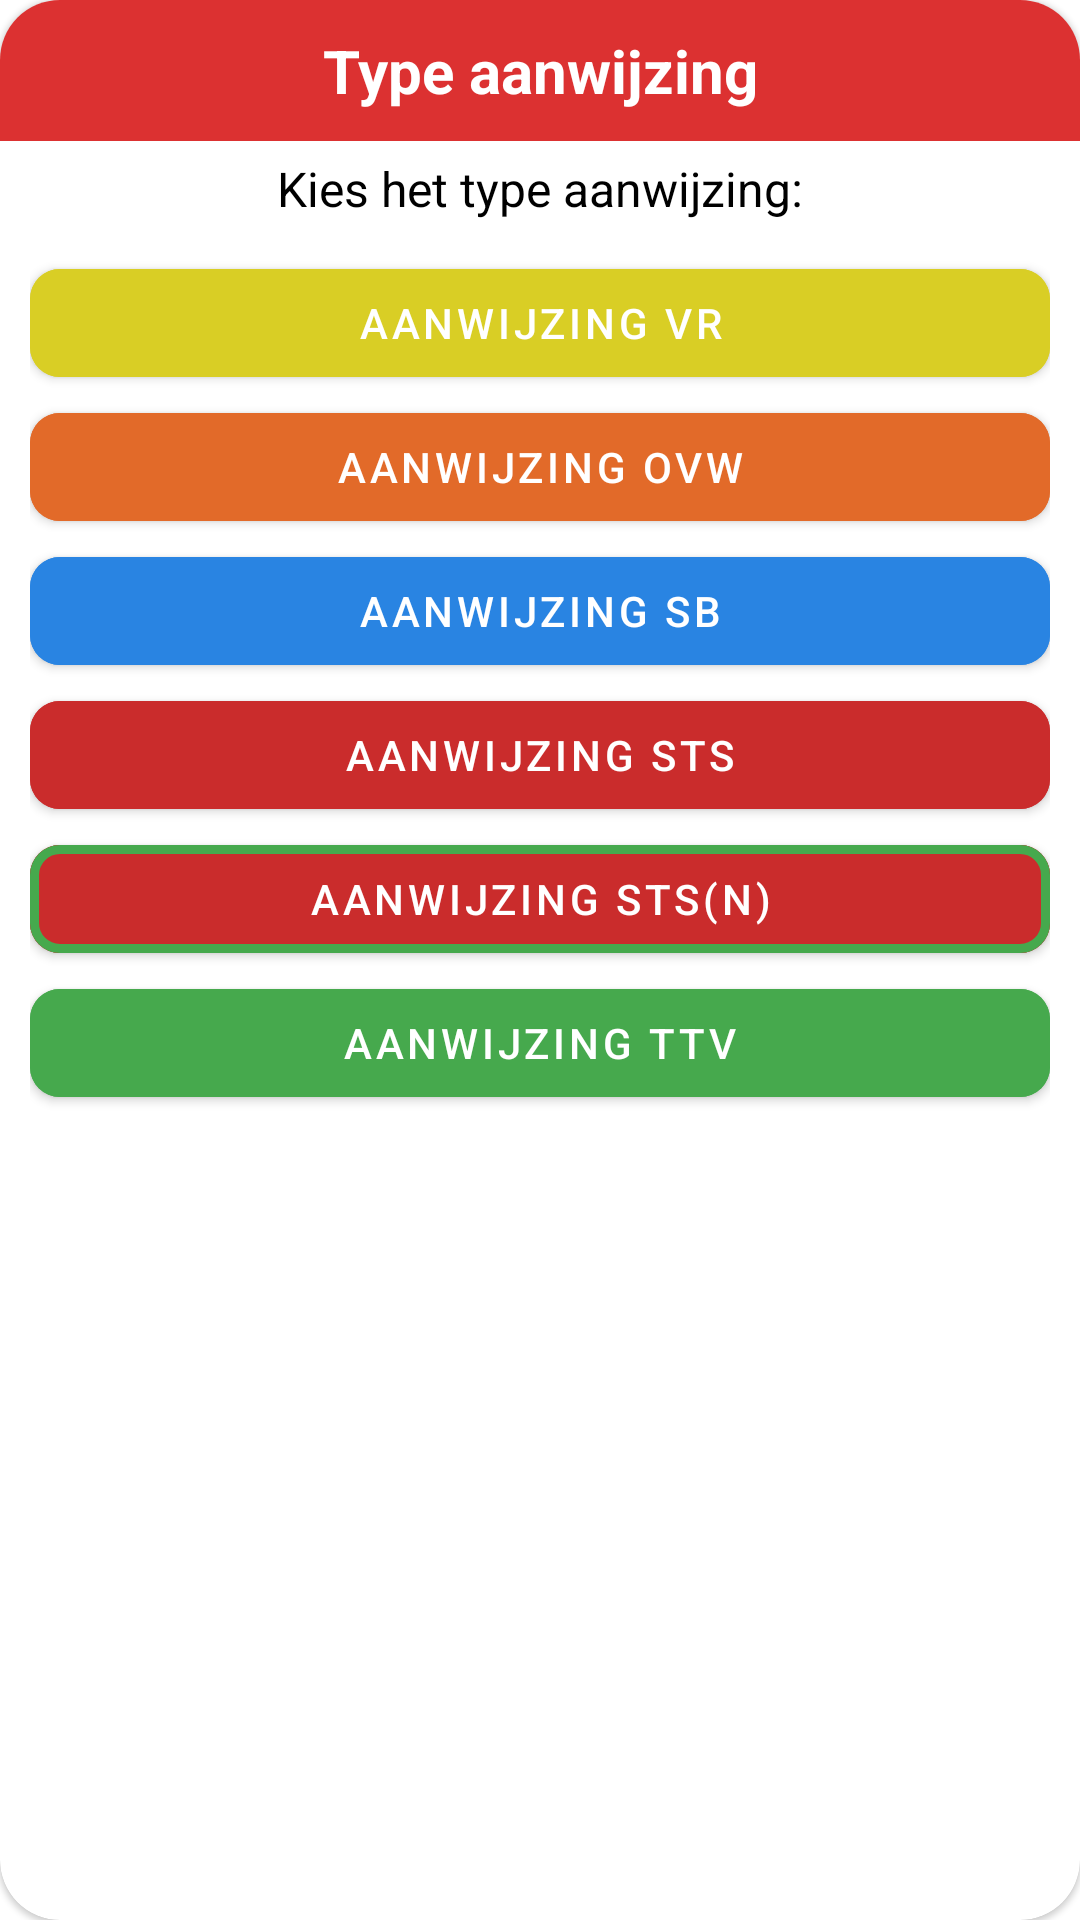

Write the Android layout XML for this screen, with the resource values it uses.
<!-- AndroidManifest.xml: application theme Theme.MijnAanwijzingen -->
<!-- res/layout/aanwijzingen_menu.xml -->
<?xml version="1.0" encoding="utf-8"?>
<com.google.android.material.card.MaterialCardView xmlns:android="http://schemas.android.com/apk/res/android"
    xmlns:app="http://schemas.android.com/apk/res-auto"
    android:layout_width="wrap_content"
    android:layout_height="wrap_content"
    app:cardCornerRadius="20dp">

    <LinearLayout
        android:layout_width="match_parent"
        android:layout_height="match_parent"
        android:gravity="center"
        android:orientation="vertical">

        <TextView
            android:id="@+id/textView7"
            android:layout_width="match_parent"
            android:layout_height="wrap_content"
            android:background="@color/primary"
            android:gravity="center"
            android:paddingTop="10dp"
            android:paddingBottom="10dp"
            android:text="Type aanwijzing"
            android:textColor="@color/white"
            android:textSize="20sp"
            android:textStyle="bold" />

        <TextView
            android:id="@+id/textView9"
            android:layout_width="wrap_content"
            android:layout_height="wrap_content"
            android:layout_marginHorizontal="20dp"
            android:layout_marginTop="5dp"
            android:layout_marginBottom="10dp"
            android:gravity="center"
            android:text="Kies het type aanwijzing:"
            android:textSize="16sp"
            android:textColor="@color/black"/>

        <LinearLayout
            android:layout_width="match_parent"
            android:layout_height="match_parent"
            android:layout_marginStart="10dp"
            android:layout_marginEnd="10dp"
            android:layout_marginBottom="5dp"
            android:orientation="vertical">

            <com.google.android.material.button.MaterialButton
                android:id="@+id/buttonVR"
                android:layout_width="match_parent"
                android:layout_height="wrap_content"
                android:backgroundTint="@color/VR"
                android:text="Aanwijzing vr"
                app:cornerRadius="10dp"/>

            <com.google.android.material.button.MaterialButton
                android:id="@+id/buttonOVW"
                android:layout_width="match_parent"
                android:layout_height="wrap_content"
                android:backgroundTint="@color/OVW"
                android:text="Aanwijzing OVW"
                app:cornerRadius="10dp"/>

            <com.google.android.material.button.MaterialButton
                android:id="@+id/buttonSB"
                android:layout_width="match_parent"
                android:layout_height="wrap_content"
                android:backgroundTint="@color/SB"
                android:text="Aanwijzing SB"
                app:cornerRadius="10dp"/>

            <com.google.android.material.button.MaterialButton
                android:id="@+id/buttonSTS"
                android:layout_width="match_parent"
                android:layout_height="wrap_content"
                android:backgroundTint="@color/STS"
                android:text="Aanwijzing STS"
                app:cornerRadius="10dp"/>

            <com.google.android.material.button.MaterialButton
                android:id="@+id/buttonSTSN"
                android:layout_width="match_parent"
                android:layout_height="wrap_content"
                android:backgroundTint="@color/STSN"
                android:drawableTint="@color/STS"
                android:text="Aanwijzing STS(N)"
                app:strokeColor="@color/TTV"
                app:strokeWidth="3dp"
                app:cornerRadius="10dp"/>

            <com.google.android.material.button.MaterialButton
                android:id="@+id/buttonTTV"
                android:layout_width="match_parent"
                android:layout_height="wrap_content"
                android:backgroundTint="@color/TTV"
                android:text="Aanwijzing TTV"
                app:cornerRadius="10dp" />
        </LinearLayout>
    </LinearLayout>
</com.google.android.material.card.MaterialCardView>
<!-- resources referenced by this layout -->
<resources>
  <color name="OVW">#e26a29</color>
  <color name="SB">#2984e2</color>
  <color name="STS">#ca2c2c</color>
  <color name="STSN">#ca2c2c</color>
  <color name="TTV">#46a94d</color>
  <color name="VR">#d9ce25</color>
  <color name="black">#FF000000</color>
  <color name="primary">#DC3131</color>
  <color name="white">#FFFFFFFF</color>
  <style name="Theme.MijnAanwijzingen" parent="Theme.MaterialComponents.Light.DarkActionBar">
          
          <item name="colorPrimary">#DC3131</item>
          <item name="colorPrimaryVariant">#D50000</item>
          <item name="colorOnPrimary">@color/white</item>
          
          <item name="colorSecondary">#DC3131</item>
          <item name="colorSecondaryVariant">#932525</item>
          <item name="colorOnSecondary">@color/black</item>
          
          <item name="android:statusBarColor" tools:targetApi="l">?attr/colorPrimaryVariant</item>
          
      </style>
</resources>
